The GitHub repository ayushshedame-ai/Road-Construction-monitoring- contains a labelled image folder "dataset" with 6 categories: earthwork, 1 gsb, 2 wmm, 3 dbm, bituminous concrete asphalt, road markings. Examples follow, each with its label.

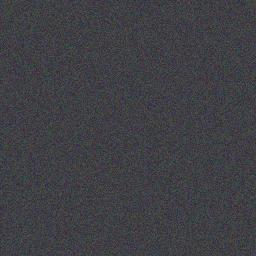
Label: 3 dbm

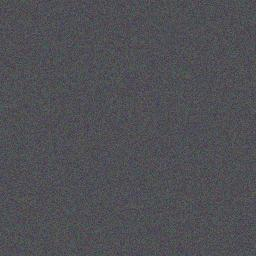
Label: road markings

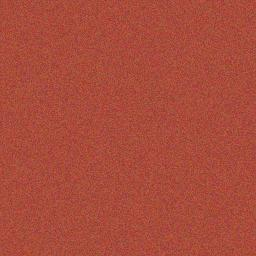
Label: 2 wmm

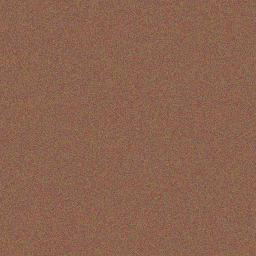
Label: earthwork

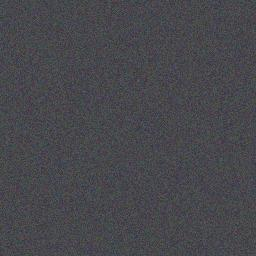
Label: bituminous concrete asphalt

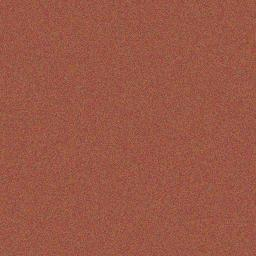
Label: 1 gsb
